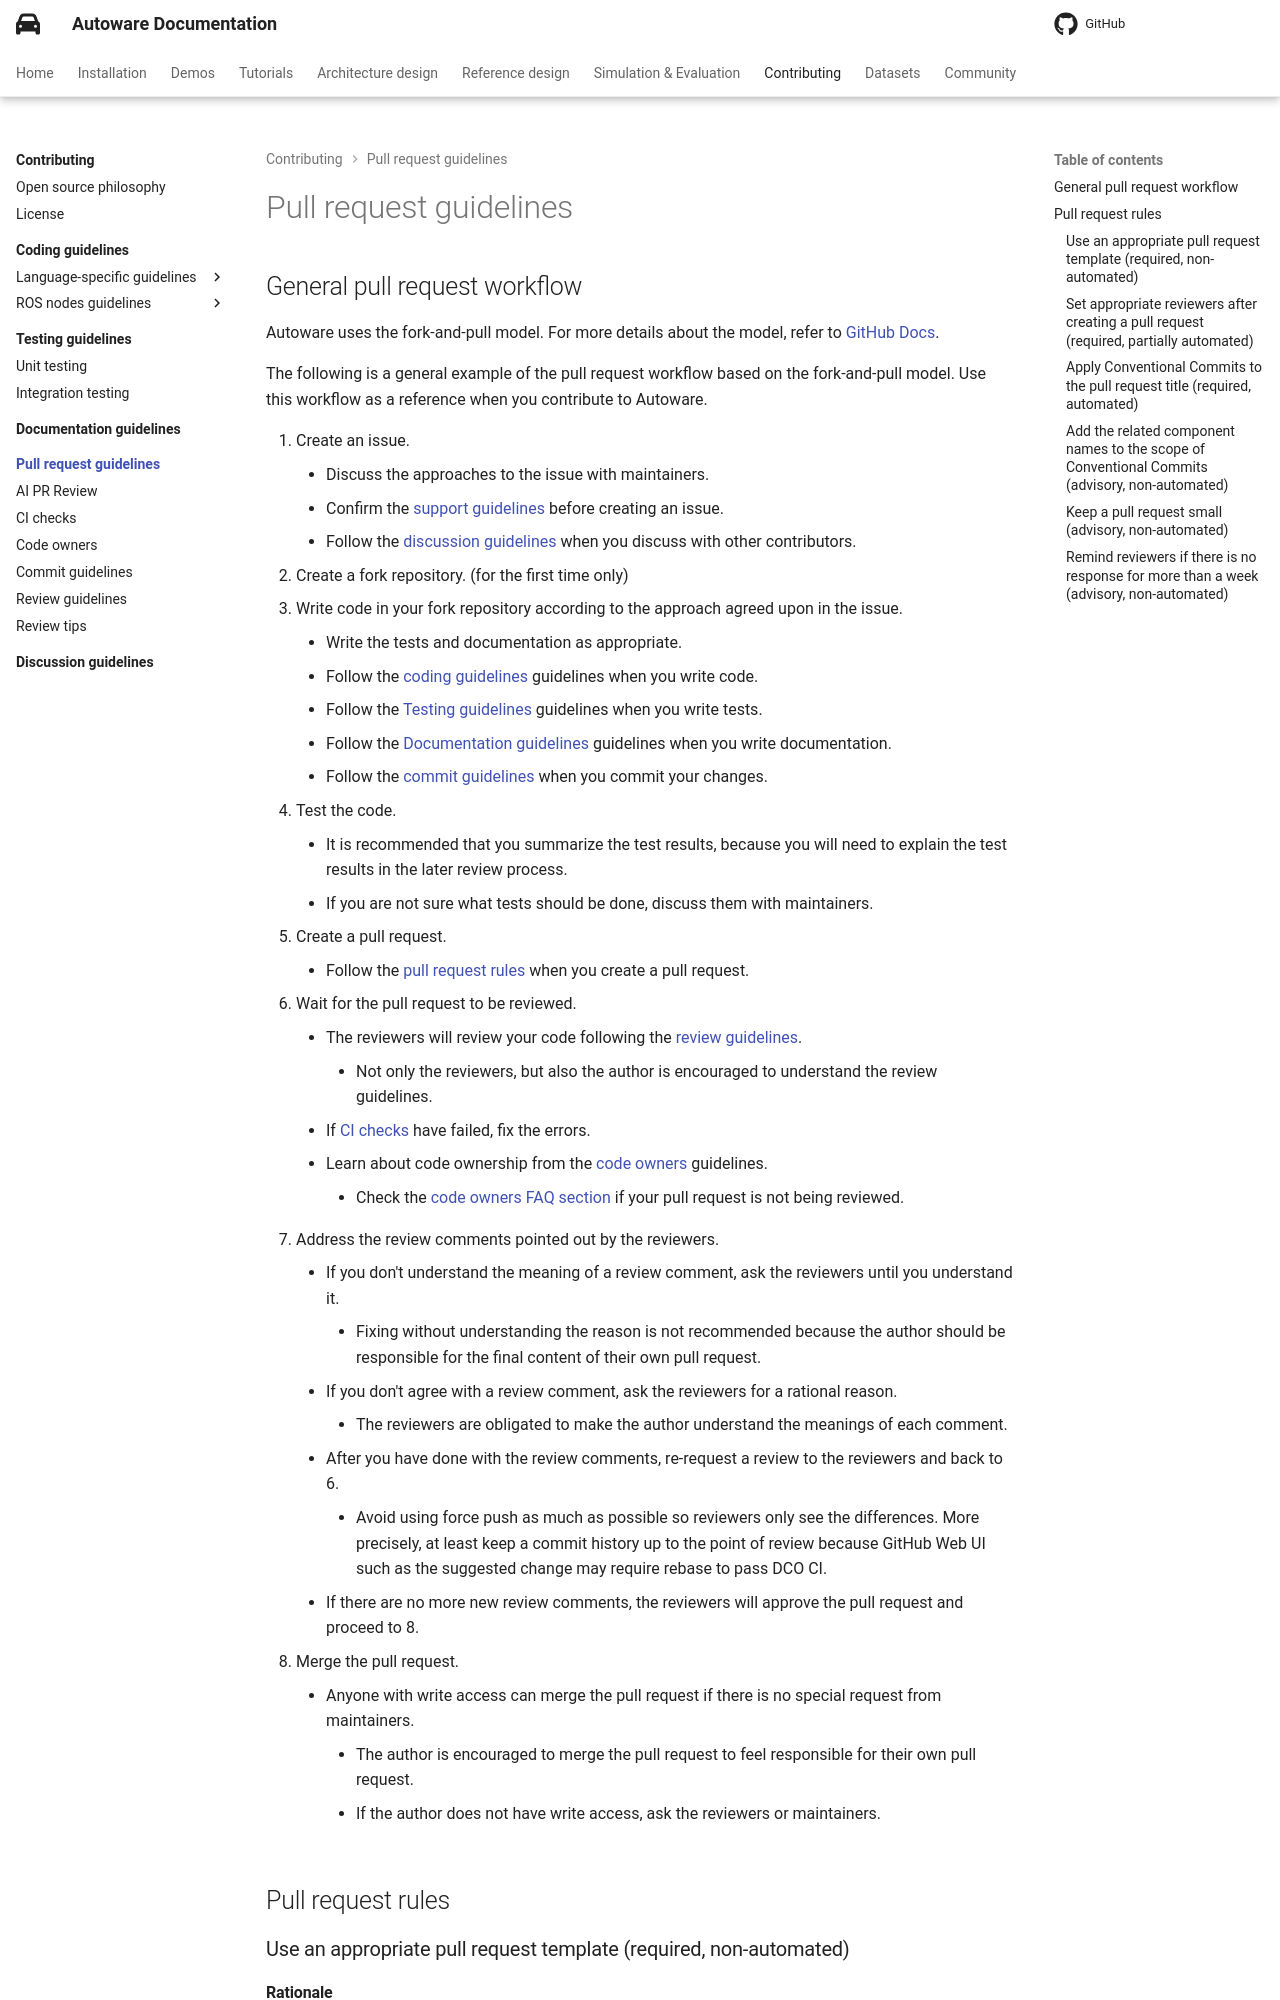

repository: autowarefoundation/autoware-documentation · page: pr-803/contributing/pull-request-guidelines/index.html · generator: mkdocs

# Pull request guidelines

## General pull request workflow

Autoware uses the fork-and-pull model.
For more details about the model, refer to [GitHub Docs](https://docs.github.com/en/pull-requests/collaborating-with-pull-requests).

The following is a general example of the pull request workflow based on the fork-and-pull model.
Use this workflow as a reference when you contribute to Autoware.
